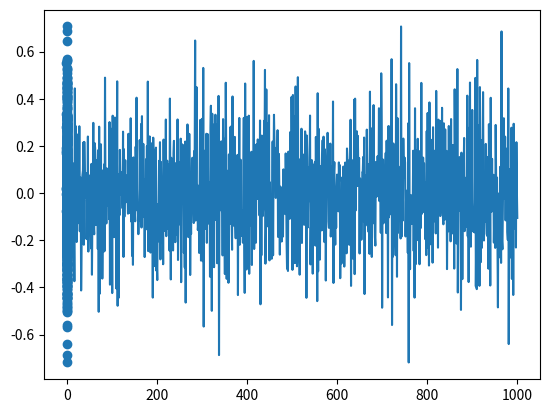

The matplotlib source for this figure: (Note: this script raises an exception after producing the figure.)
#!/usr/bin/env python3
# -*- coding: utf-8 -*-
"""
Created on Thu Dec 13 22:41:16 2018

@author: tomoyuki
"""

import numpy as np
from numpy.random import randn,rand
import matplotlib.pyplot as plt
import pandas as pd





# 0時点変化量と1時点変化量のモデル
def model(t0,a,b):
    t1 = (a + b * t0 + randn(1)*0.2)[0]
    return t1

# 初期変化量をinit_diffとして，n時点までの変化量をシミュレート
a = -0.00187163
b = -0.42820586
init_diff = a*(1/(1-b))
n = 1000

print(init_diff)
diff_list = []
diff_list.append(init_diff)
for i in range(n):
    diff_list.append(model(diff_list[i],a,b))

df_diff = pd.DataFrame({"diff":diff_list})

# シミュレートしたn時点までの変化量をプロット
plt.plot(df_diff);plt.grid();plt.show();

# 0時点変化量と1時点変化量をプロット
plt.scatter(df_diff.shift(),df_diff);plt.grid();plt.show();


# 0時点・1時点変化量と2時点変化量をプロット
df = pd.DataFrame({"t2":df_diff.iloc[:,0],
                   "t1":np.round(df_diff.shift(1).iloc[:,0],1),
                   "t0":np.round(df_diff.shift(2).iloc[:,0],1)})
    
df_pivot = pd.pivot_table(data=df , values='t2', columns='t0', index='t1', aggfunc=np.mean)

sns.heatmap(df_pivot, annot=False, fmt="1.1f", linewidths=.5, cmap="YlOrRd_r", vmin=min(df_pivot),vmax=max(df_pivot))
plt.show()


# 初期値をinit_orgとして原系列を計算
init_org = 2

org_list = []
org_list.append(init_org)

for i in range(n):
    org_list.append(org_list[i]+diff_list[i])
    
df_org = pd.DataFrame({"org":org_list})
plt.plot(df_org);plt.grid();plt.ylim([-5,5]);plt.show();







import seaborn as sns
import pandas as pd
import numpy as np
import matplotlib as mpl
import matplotlib.pyplot as plt



def linear3DModel(x1, x2, a, b1, b2):
    y = a + b1*x1 + b2*x2
    return y


def plotLinear3DModel(a, b1, b2):

    x1 = []
    x2 = []
    y = []
    for i in range(len(x_org)):
        for j in range(len(x_org)):
            x1.append(x_org[i])
            x2.append(x_org[j])
            y.append(linear3DModel(x_org[i], x_org[j], a, b1, b2))
    
    
    df = pd.DataFrame({"y":y, "x1":np.round(np.array(x1),1), "x2":np.round(np.array(x2),1)})
    
    df_pivot = pd.pivot_table(data=df , values='y', columns='x1', index='x2', aggfunc=np.mean)
    
    #sns.heatmap(df_pivot, annot=False, fmt="1.1f", linewidths=.5, cmap="YlOrRd_r", vmin=-4,vmax=4)
    sns.heatmap(df_pivot, annot=False, fmt="1.1f", linewidths=.5, cmap="gist_yarg_r", vmin=-4,vmax=4)
    plt.show()


x_org = np.arange(-4,4,0.5)

a = 0


b1 = -0.8
b2 = -0.8

plotLinear3DModel(a, b1, b2)



